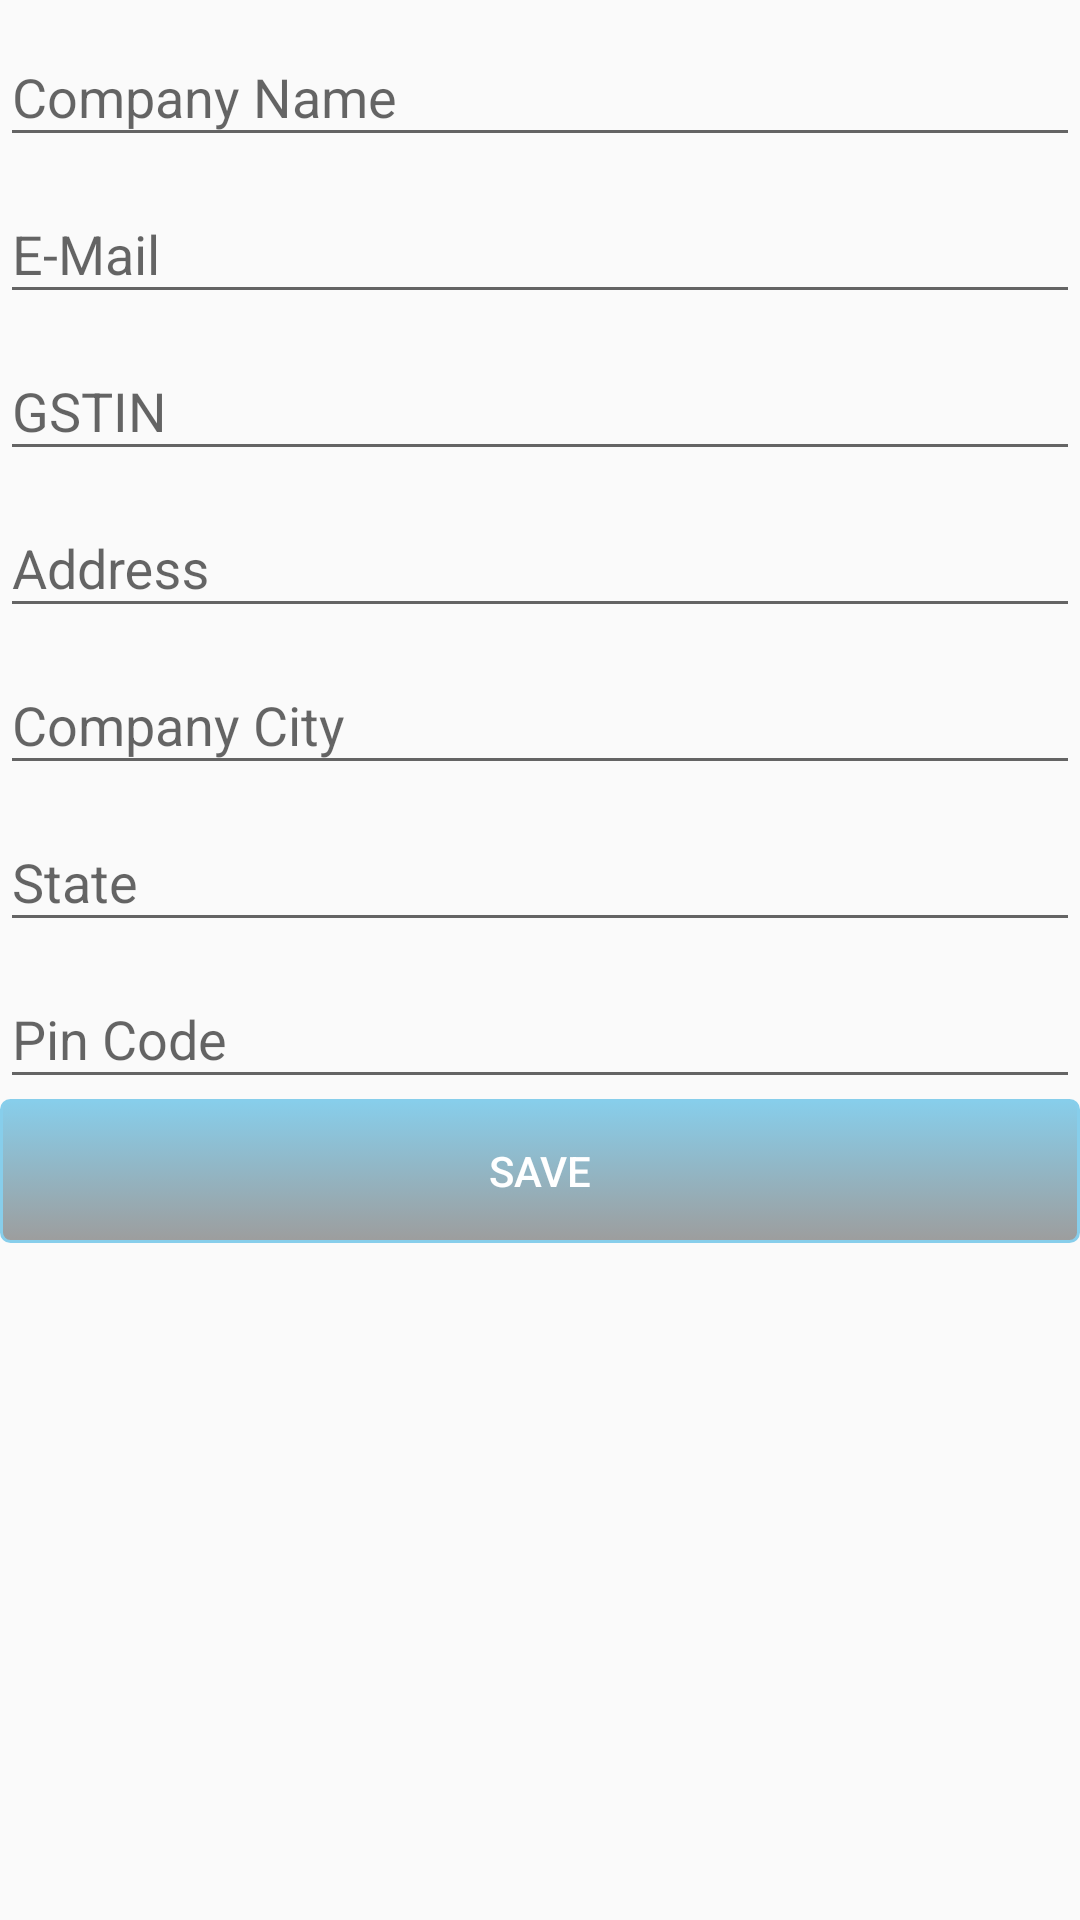

The Android layout XML behind this screen, and the referenced resources:
<!-- AndroidManifest.xml: application theme AppTheme -->
<!-- res/layout/activity_buyer.xml -->
<?xml version="1.0" encoding="utf-8"?>

<ScrollView android:layout_width="match_parent"
    android:layout_height="match_parent"
    xmlns:android="http://schemas.android.com/apk/res/android">

    <LinearLayout
        xmlns:tools="http://schemas.android.com/tools"
        android:layout_width="match_parent"
        android:layout_height="match_parent"
        android:orientation="vertical"
        tools:context="com.mrkk.gstinvoice.BuyerActivity">


        <LinearLayout
            android:layout_width="match_parent"
            android:layout_height="wrap_content"
            android:layout_marginTop="@dimen/_20sdp"
            android:orientation="vertical">

            <com.google.android.material.textfield.TextInputLayout
                android:id="@+id/input"
                android:layout_width="match_parent"
                android:layout_height="wrap_content">


                <EditText
                    android:id="@+id/etcompanyname"
                    android:layout_width="match_parent"
                    android:layout_height="wrap_content"
                    android:layout_margin="@dimen/_5sdp"
                    android:singleLine="true"
                    android:imeOptions="actionNext"
                    android:hint="Company Name" />

            </com.google.android.material.textfield.TextInputLayout>


            <com.google.android.material.textfield.TextInputLayout
                android:layout_width="match_parent"
                android:layout_height="wrap_content">


                <EditText
                    android:id="@+id/etemail"
                    android:layout_width="match_parent"
                    android:layout_height="wrap_content"
                    android:layout_margin="@dimen/_5sdp"
                    android:singleLine="true"
                    android:imeOptions="actionNext"
                    android:inputType="textEmailAddress"
                    android:hint="E-Mail" />

            </com.google.android.material.textfield.TextInputLayout>

            <com.google.android.material.textfield.TextInputLayout
                android:layout_width="match_parent"
                android:layout_height="wrap_content">


                <EditText
                    android:id="@+id/etgstin"
                    android:layout_width="match_parent"
                    android:layout_height="wrap_content"
                    android:layout_margin="@dimen/_5sdp"
                    android:singleLine="true"
                    android:imeOptions="actionNext"
                    android:hint="GSTIN" />

            </com.google.android.material.textfield.TextInputLayout>

            <com.google.android.material.textfield.TextInputLayout
                android:layout_width="match_parent"
                android:layout_height="wrap_content">

                <EditText
                    android:id="@+id/etaddress"
                    android:layout_width="match_parent"
                    android:layout_height="wrap_content"
                    android:layout_margin="@dimen/_5sdp"
                    android:singleLine="true"
                    android:imeOptions="actionNext"
                    android:hint="Address" />

            </com.google.android.material.textfield.TextInputLayout>

            <com.google.android.material.textfield.TextInputLayout
                android:layout_width="match_parent"
                android:layout_height="wrap_content">

                <EditText
                    android:id="@+id/etcompanycity"
                    android:layout_width="match_parent"
                    android:layout_height="wrap_content"
                    android:layout_margin="@dimen/_5sdp"
                    android:singleLine="true"
                    android:imeOptions="actionNext"
                    android:hint="Company City" />

            </com.google.android.material.textfield.TextInputLayout>

            <com.google.android.material.textfield.TextInputLayout
                android:layout_width="match_parent"
                android:layout_height="wrap_content">

                <EditText
                    android:id="@+id/etstate"
                    android:layout_width="match_parent"
                    android:layout_height="wrap_content"
                    android:layout_margin="@dimen/_5sdp"
                    android:singleLine="true"
                    android:imeOptions="actionNext"
                    android:hint="State" />

            </com.google.android.material.textfield.TextInputLayout>

            <com.google.android.material.textfield.TextInputLayout
                android:layout_width="match_parent"
                android:layout_height="wrap_content">

                <EditText
                    android:id="@+id/etpincode"
                    android:layout_width="match_parent"
                    android:layout_height="wrap_content"
                    android:layout_margin="@dimen/_5sdp"
                    android:singleLine="true"
                    android:inputType="number"
                    android:hint="Pin Code" />

            </com.google.android.material.textfield.TextInputLayout>

        </LinearLayout>


        <Button
            android:layout_margin="@dimen/_20sdp"
            android:layout_width="match_parent"
            android:layout_height="wrap_content"
            android:id="@+id/btsavebuyyer"
            android:text="Save"
            android:background="@drawable/btn_style"
            android:textColor="@color/white"
            android:textSize="@dimen/_20sdp"/>


    </LinearLayout>

</ScrollView>
<!-- resources referenced by this layout -->
<resources>
  <color name="white">#ffffff</color>
  <!-- drawable btn_style (drawable) -->
  <?xml version="1.0" encoding="utf-8"?>
  
  <selector xmlns:android="http://schemas.android.com/apk/res/android">
      <item android:state_pressed="true">
          <shape android:shape="rectangle">
              <corners android:radius="3dp" />
              <stroke android:width="1dp" android:color="#96a7a7a7" />
              <gradient android:startColor="#96a7a7a7" android:endColor="#87ceeb" android:angle="-90.0" />
          </shape>
      </item>
      <item>
          <shape android:shape="rectangle">
              <corners android:radius="3dp" />
              <stroke android:width="1dp" android:color="#87ceeb" />
              <gradient android:startColor="#87ceeb" android:endColor="#640d0d0d" android:angle="-90.0" />
          </shape>
      </item>
  </selector>
  <style name="AppTheme" parent="Theme.AppCompat.Light.NoActionBar">
          
          <item name="colorPrimary">@color/color_black</item>
          <item name="colorPrimaryDark">@color/color_black</item>
          <item name="colorAccent">@color/colorAccent</item>
      </style>
  <color name="color_black">#000000</color>
  <color name="colorAccent">#000000</color>
</resources>
